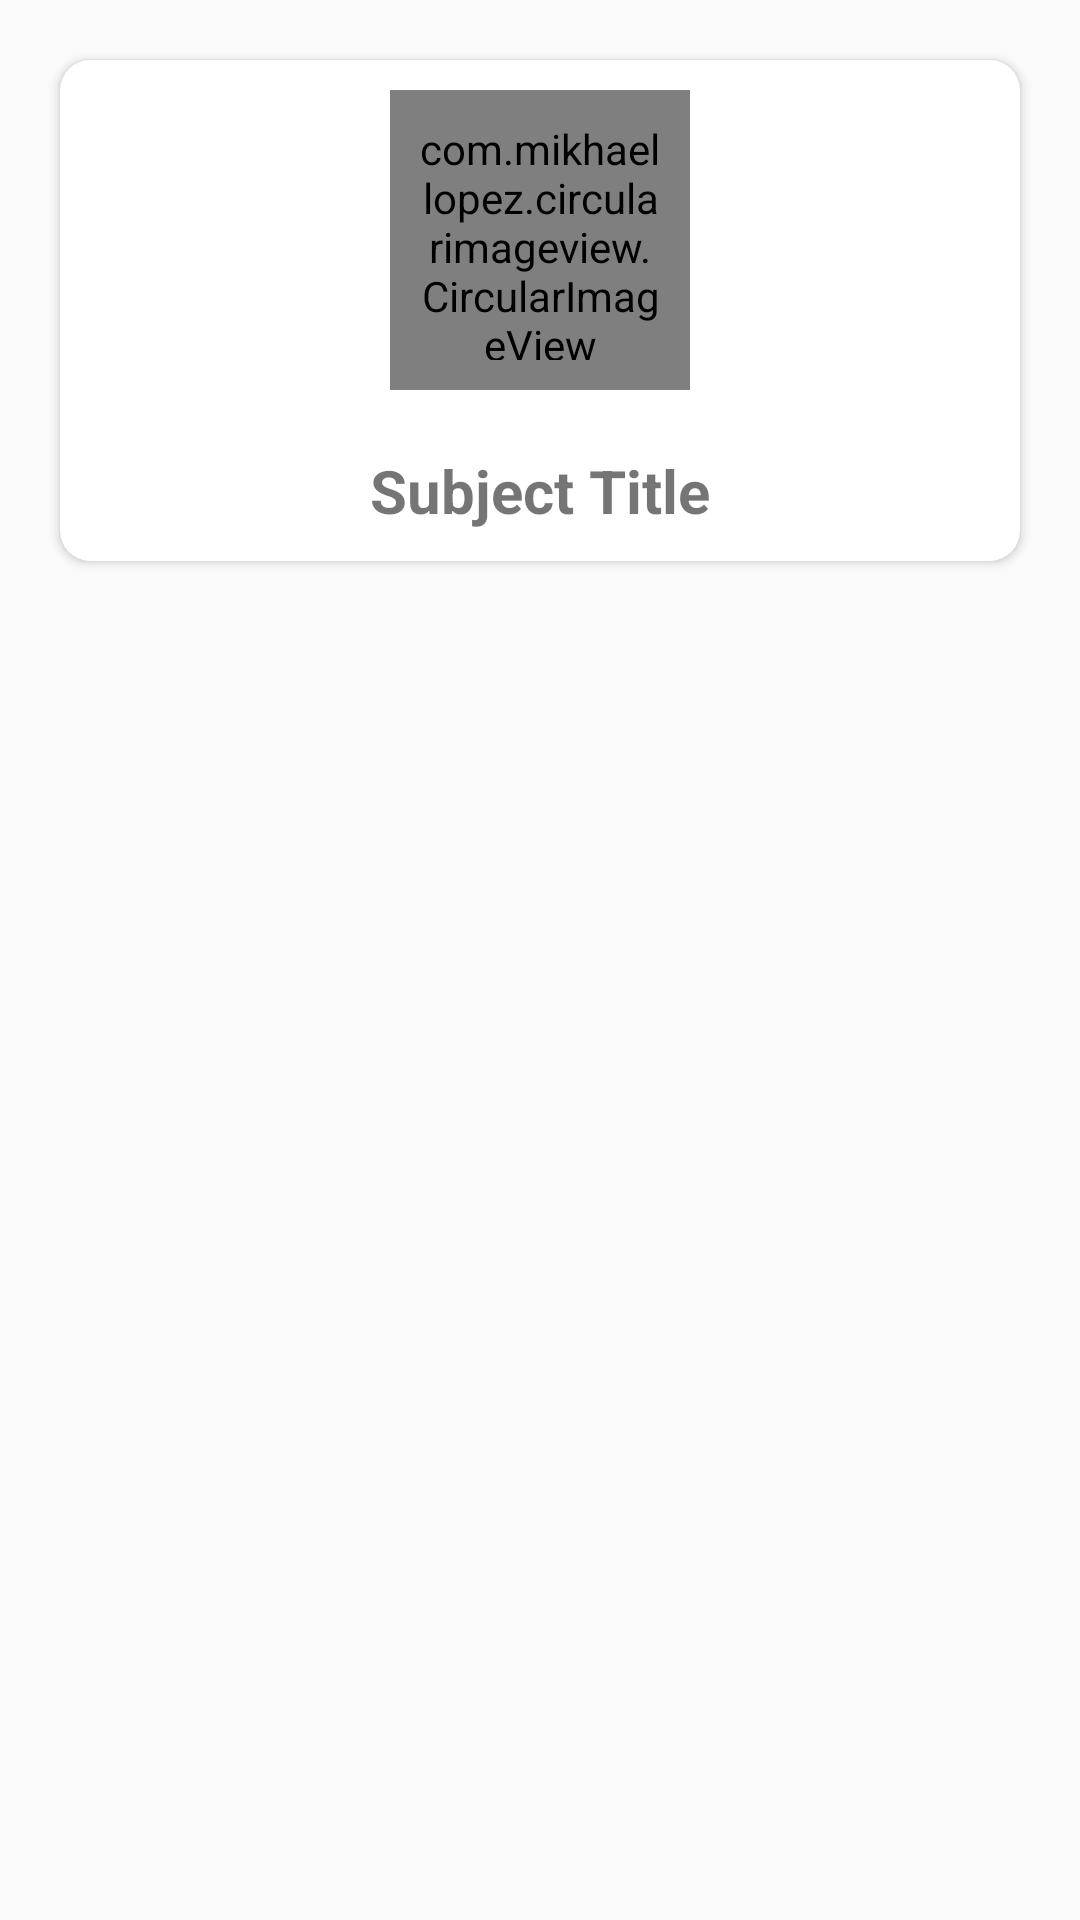

Here is an Android app screen rendered from its layout file. Give the layout XML and the strings, colors and styles it references.
<!-- AndroidManifest.xml: application theme AppTheme -->
<!-- res/layout/single_category_card.xml -->
<?xml version="1.0" encoding="utf-8"?>
<RelativeLayout xmlns:android="http://schemas.android.com/apk/res/android"
    xmlns:app="http://schemas.android.com/apk/res-auto"
    android:layout_width="match_parent"
    android:layout_height="wrap_content">

    <android.support.v7.widget.CardView
        android:layout_width="match_parent"
        android:layout_height="wrap_content"
        android:layout_centerHorizontal="true"
        app:cardBackgroundColor="#fff"
        app:cardCornerRadius="10dp"
        android:layout_marginLeft="20dp"
        android:layout_marginRight="20dp"
        android:layout_marginTop="20dp"
        android:layout_marginBottom="10dp">

        <RelativeLayout
            android:layout_width="wrap_content"
            android:layout_height="wrap_content"
            android:layout_gravity="center_horizontal">

            <com.mikhaellopez.circularimageview.CircularImageView
                android:id="@+id/subject_icon"
                android:layout_width="100dp"
                android:layout_height="100dp"
                android:layout_centerHorizontal="true"
                android:layout_margin="10dp"
                android:padding="10dp"
                android:src="@drawable/ic_person"
                app:civ_border="true"
                app:civ_border_color="#c0c0c0" />

            <TextView
                android:id="@+id/subject_title"
                android:layout_width="wrap_content"
                android:layout_height="wrap_content"
                android:layout_below="@+id/subject_icon"
                android:layout_centerHorizontal="true"
                android:layout_margin="10dp"
                android:text="Subject Title"
                android:textSize="20sp"
                android:textStyle="bold" />
        </RelativeLayout>
    </android.support.v7.widget.CardView>

</RelativeLayout>
<!-- resources referenced by this layout -->
<resources>
  <!-- drawable ic_person (drawable) -->
  <vector xmlns:android="http://schemas.android.com/apk/res/android"
      android:width="100dp"
      android:height="100dp"
      android:viewportHeight="24.0"
      android:viewportWidth="24.0">
      <path
          android:fillColor="#FF000000"
          android:pathData="M12,12c2.21,0 4,-1.79 4,-4s-1.79,-4 -4,-4 -4,1.79 -4,4 1.79,4 4,4zM12,14c-2.67,0 -8,1.34 -8,4v2h16v-2c0,-2.66 -5.33,-4 -8,-4z" />
  </vector>
  <style name="AppTheme" parent="Theme.AppCompat.Light.NoActionBar">
          
          <item name="colorPrimary">@color/colorPrimary</item>
          <item name="colorPrimaryDark">@color/colorPrimaryDark</item>
          <item name="colorAccent">@color/colorAccent</item>
      </style>
  <color name="colorPrimary">#ff8a80 </color>
  <color name="colorPrimaryDark">#c85a54</color>
  <color name="colorAccent">#FF4081</color>
</resources>
